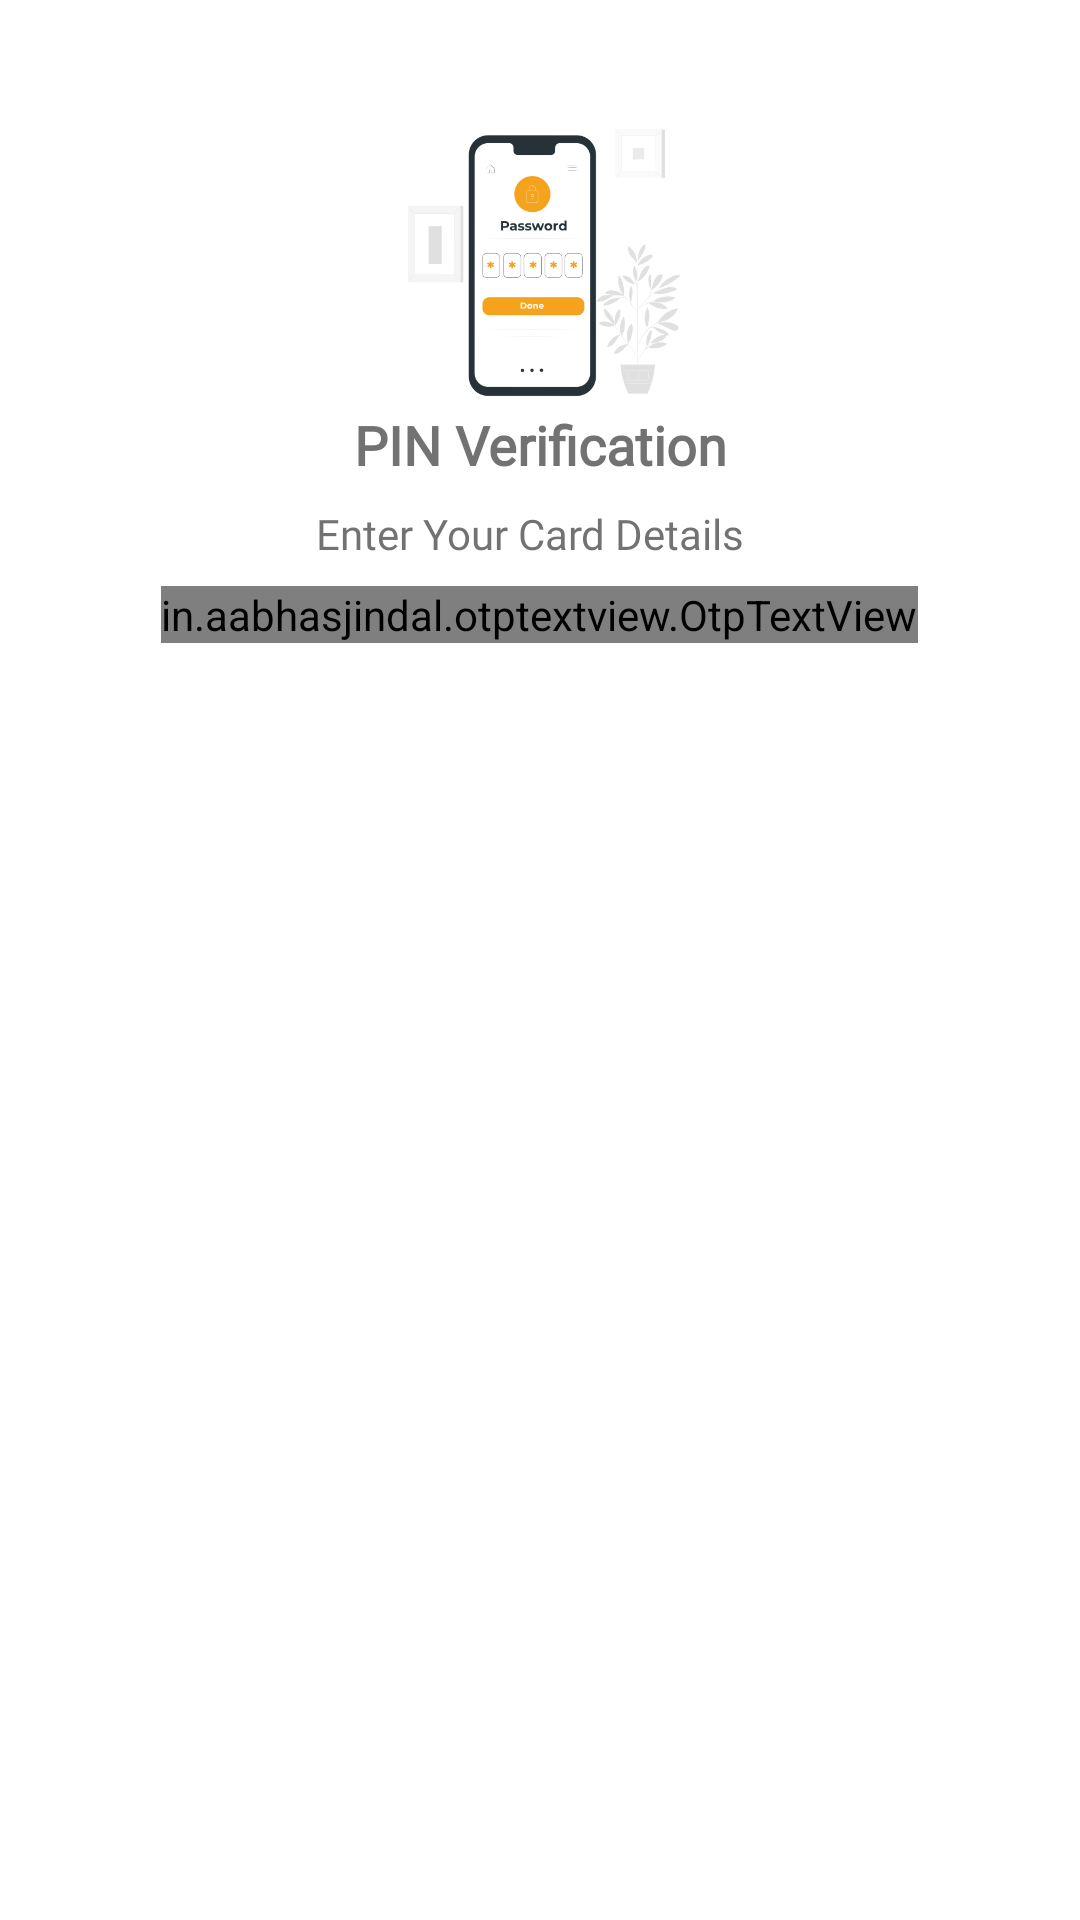

The Android layout XML behind this screen, and the referenced resources:
<!-- AndroidManifest.xml: application theme Theme.CreativeNaija -->
<!-- res/layout/pin_layout.xml -->
<?xml version="1.0" encoding="utf-8"?>
<FrameLayout xmlns:android="http://schemas.android.com/apk/res/android"
    xmlns:tools="http://schemas.android.com/tools"
    android:layout_width="match_parent"
    android:layout_height="wrap_content"
    android:layout_gravity="center"
    android:background="@color/backgroundColor"
    android:padding="16dp"
    xmlns:app="http://schemas.android.com/apk/res-auto">

    <LinearLayout
        android:layout_width="match_parent"
        android:layout_height="match_parent"
        android:orientation="vertical">

        <ImageView
            android:layout_width="100dp"
            android:layout_height="100dp"
            android:src="@drawable/otp"
            android:layout_marginTop="20dp"
            android:layout_gravity="center_horizontal"/>

        <TextView
            android:layout_width="match_parent"
            android:layout_height="wrap_content"
            android:text="PIN Verification"
            android:textColor="@color/textColor"
            android:fontFamily="@font/baloo"
            android:textStyle="bold"
            android:textSize="18dp"
            android:textAlignment="center"
            />
        <TextView
            android:layout_width="match_parent"
            android:layout_height="wrap_content"
            android:layout_marginTop="8dp"
            android:text="Enter Your Card Details  "
            android:textColor="@color/textColor"
            android:fontFamily="@font/baloo"
            android:textAlignment="center"

            />
        <in.aabhasjindal.otptextview.OtpTextView
            android:id="@+id/pin_view"
            android:layout_width="wrap_content"
            android:layout_height="wrap_content"
            android:layout_gravity="center_horizontal"
            android:textColor="@color/sandBrown"
            app:height="40dp"
            app:width="40dp"
            app:bar_enabled="true"
            app:bar_height="2dp"
            app:length="4"
            app:otp="1342"
            app:bar_active_color="@color/sandBrown"
            app:bar_inactive_color="@color/textColor"
            app:otp_text_size="24dp"
            android:layout_marginTop="8dp"
            android:layout_marginBottom="20dp"
            />

    </LinearLayout>

    
    
    
    
    
    

    
    
    
    
    
    
    
    
    
    
    





</FrameLayout>
<!-- resources referenced by this layout -->
<resources>
  <color name="backgroundColor">#FFFFFFFF</color>
  <color name="sandBrown">#e1cb81</color> #
  <color name="sandyBrown">#F49048</color>
  <color name="snowWhite">#fafafa</color>
  <color name="textColor">#A92B2B2B</color>
  <!-- drawable otp: png bitmap (drawable, 41573 bytes) -->
  <style name="Theme.CreativeNaija" parent="Theme.MaterialComponents.DayNight.NoActionBar">
          
          <item name="colorPrimary">@color/sandyBrown</item>
          <item name="colorPrimaryVariant">@color/black</item>
          <item name="colorOnPrimary">@color/white</item>
          
          <item name="colorSecondary">@color/sandyBrown</item>
          <item name="colorSecondaryVariant">@color/teal_700</item>
          <item name="colorOnSecondary">@color/black</item>
          
          <item name="android:statusBarColor" tools:targetApi="l">?attr/colorPrimaryVariant</item>
          
      </style>
  <color name="black">#FF000000</color>
  <color name="white">#FFFFFFFF</color>
  <color name="teal_700">#FF018786</color>
</resources>
